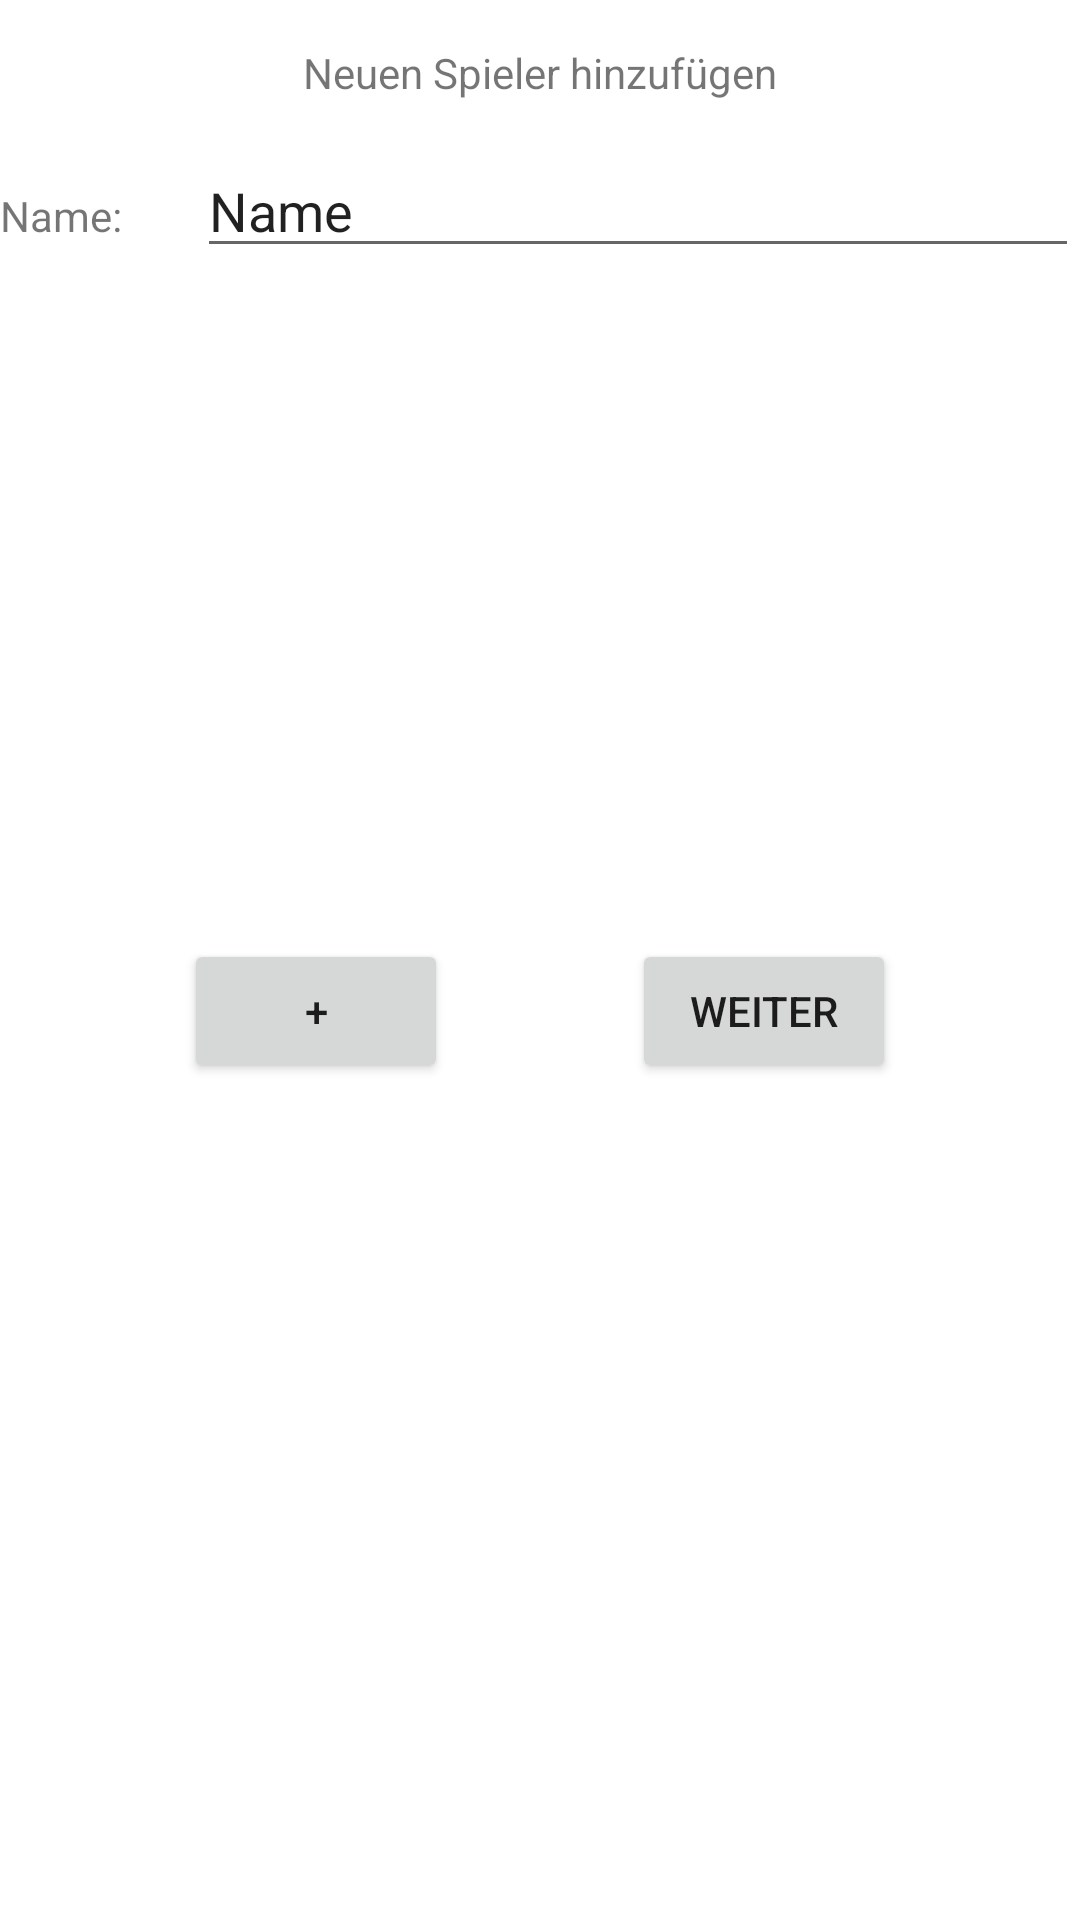

Layout XML and referenced resources for this Android screen:
<!-- AndroidManifest.xml: application theme Theme.Heat -->
<!-- res/layout/fragment_add_player.xml -->
<?xml version="1.0" encoding="utf-8"?>
<androidx.constraintlayout.widget.ConstraintLayout xmlns:android="http://schemas.android.com/apk/res/android"
    xmlns:app="http://schemas.android.com/apk/res-auto"
    xmlns:tools="http://schemas.android.com/tools"
    android:layout_width="match_parent"
    android:layout_height="match_parent"
    tools:context=".ui.addPlayer.AddPlayer">

    <TableLayout
        android:id="@+id/addplayerTable"
        android:layout_width="match_parent"
        android:layout_height="wrap_content"
        android:layout_marginTop="48dp"
        app:layout_constraintBottom_toBottomOf="parent"
        app:layout_constraintEnd_toEndOf="parent"
        app:layout_constraintStart_toStartOf="parent"
        app:layout_constraintTop_toTopOf="parent"
        app:layout_constraintVertical_bias="0.0">

        <TableRow
            android:layout_width="match_parent"
            android:layout_height="match_parent">

            <TextView
                android:id="@+id/lblName"
                android:layout_width="wrap_content"
                android:layout_height="wrap_content"
                android:text="@string/label_add_player"
                android:paddingEnd="25dp"/>

            <EditText
                android:id="@+id/inpName"
                android:layout_width="wrap_content"
                android:layout_height="wrap_content"
                android:ems="14"
                android:inputType="text"
                android:text="Name" />
        </TableRow>
    </TableLayout>

    <Button
        android:id="@+id/addPlayer"
        android:layout_width="wrap_content"
        android:layout_height="wrap_content"
        android:text="@string/button_add_player"
        app:layout_constraintBottom_toBottomOf="parent"
        app:layout_constraintEnd_toStartOf="@+id/submit_add_player"
        app:layout_constraintStart_toStartOf="parent"
        app:layout_constraintTop_toBottomOf="@+id/title_add_player" />

    <Button
        android:id="@+id/submit_add_player"
        android:layout_width="wrap_content"
        android:layout_height="wrap_content"
        android:text="@string/button_add_player_submit"
        app:layout_constraintBottom_toBottomOf="parent"
        app:layout_constraintEnd_toEndOf="parent"
        app:layout_constraintStart_toEndOf="@+id/addPlayer"
        app:layout_constraintTop_toBottomOf="@+id/title_add_player" />

    <TextView
        android:id="@+id/title_add_player"
        android:layout_width="wrap_content"
        android:layout_height="wrap_content"
        android:text="@string/title_add_player"
        app:layout_constraintBottom_toTopOf="@+id/addplayerTable"
        app:layout_constraintEnd_toEndOf="parent"
        app:layout_constraintStart_toStartOf="parent"
        app:layout_constraintTop_toTopOf="parent" />

</androidx.constraintlayout.widget.ConstraintLayout>
<!-- resources referenced by this layout -->
<resources>
  <string name="button_add_player">+</string>
  <string name="button_add_player_submit">Weiter</string>
  <string name="label_add_player">Name: </string>
  <string name="title_add_player">Neuen Spieler hinzufügen</string>
  <style name="Theme.Heat" parent="Theme.MaterialComponents.DayNight.DarkActionBar">
          
          <item name="colorPrimary">@color/purple_500</item>
          <item name="colorPrimaryVariant">@color/purple_700</item>
          <item name="colorOnPrimary">@color/white</item>
          
          <item name="colorSecondary">@color/teal_200</item>
          <item name="colorSecondaryVariant">@color/teal_700</item>
          <item name="colorOnSecondary">@color/black</item>
          
          <item name="android:statusBarColor">?attr/colorPrimaryVariant</item>
          
      </style>
  <color name="purple_500">#FF6200EE</color>
  <color name="purple_700">#FF3700B3</color>
  <color name="white">#FFFFFFFF</color>
  <color name="teal_200">#FF03DAC5</color>
  <color name="teal_700">#FF018786</color>
  <color name="black">#FF000000</color>
</resources>
